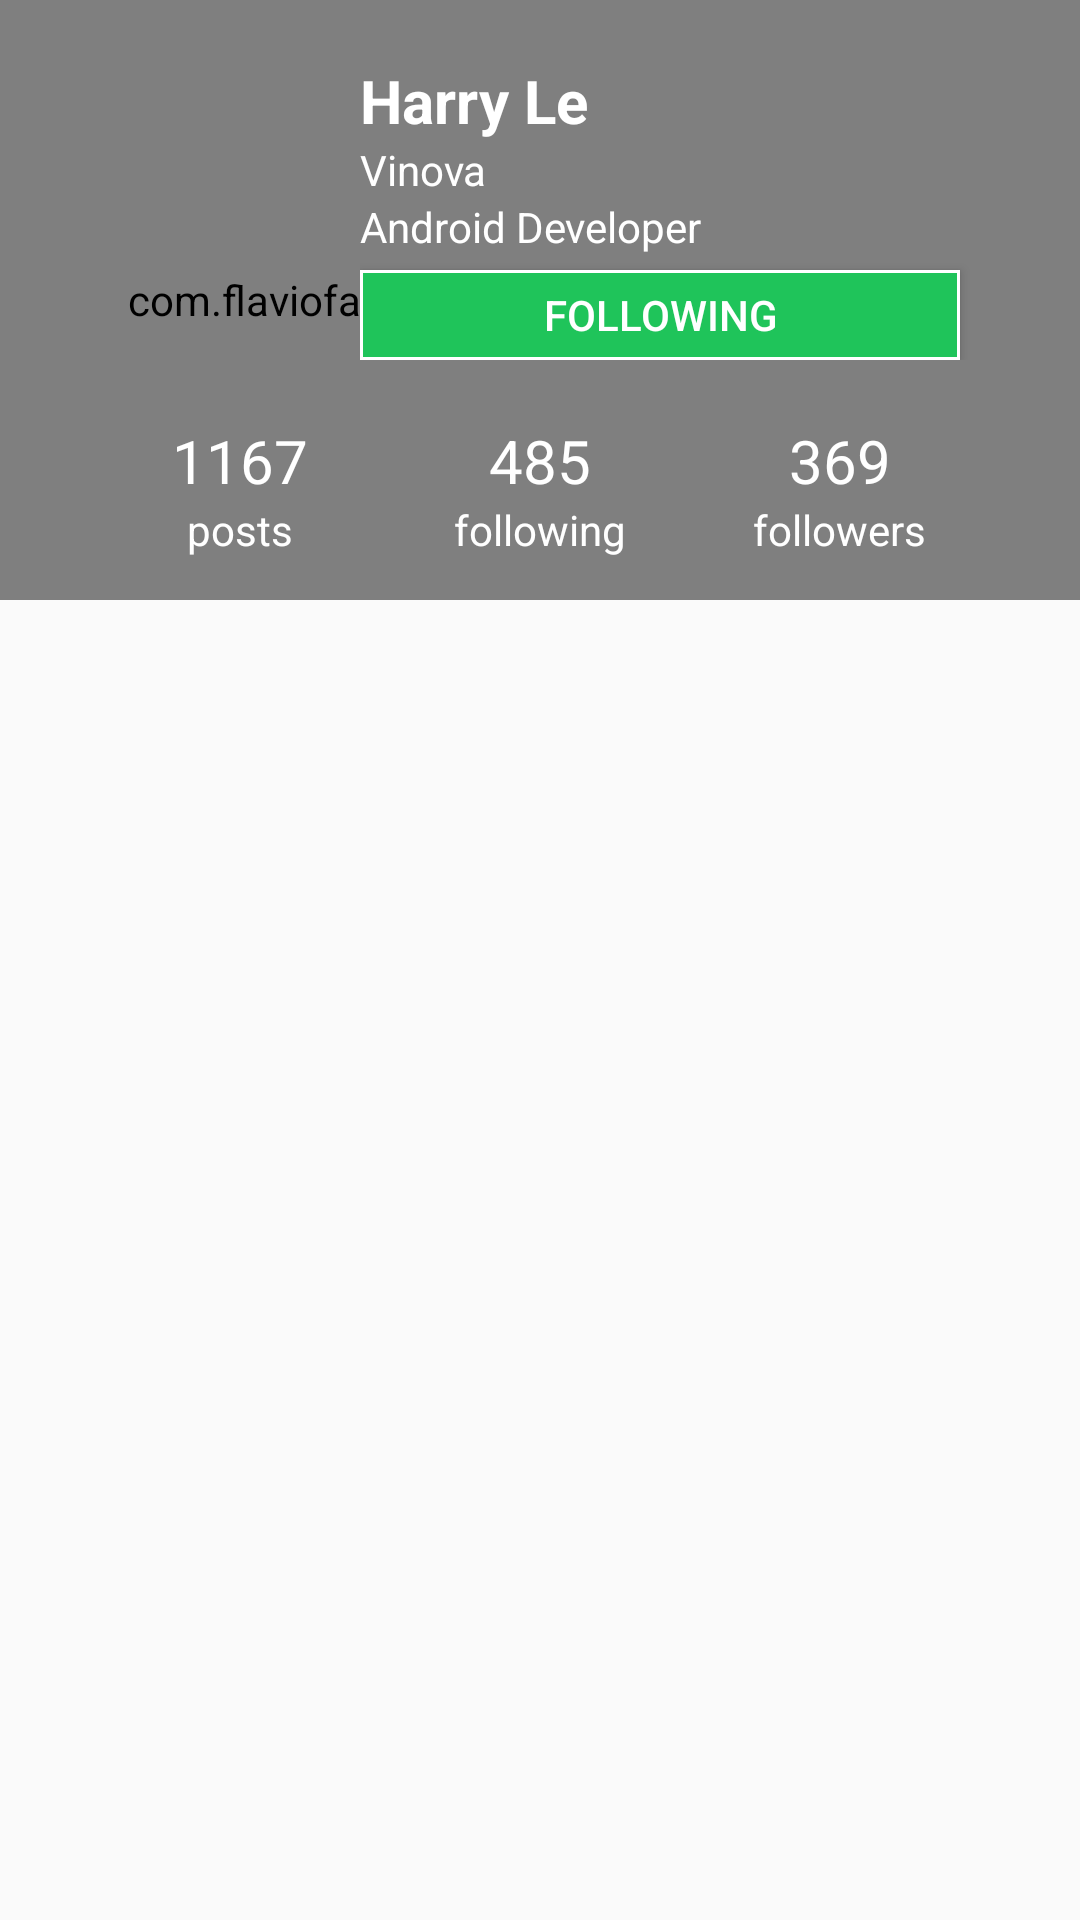

Produce the Android XML layout that renders to this screen, including the resource entries it uses.
<!-- AndroidManifest.xml: application theme AppTheme -->
<!-- res/layout/fragment_detail_info.xml -->
<LinearLayout xmlns:android="http://schemas.android.com/apk/res/android"
    xmlns:tools="http://schemas.android.com/tools"
    android:layout_width="match_parent"
    android:layout_height="match_parent"
    android:orientation="vertical"
    tools:context="vn.eazy.share.element.custom.DetailInfoFragment">

    <RelativeLayout
        android:layout_width="match_parent"
        android:layout_height="200dp">

        <com.flaviofaria.kenburnsview.KenBurnsView
            android:id="@+id/ivCover"
            android:layout_width="match_parent"
            android:layout_height="match_parent"
            android:scaleType="centerCrop"
            android:src="@drawable/demo" />

        <ImageView
            android:id="@+id/ivAvatar"
            android:layout_width="60dp"
            android:layout_height="60dp"
            android:layout_margin="20dp"
            android:scaleType="centerCrop"
            android:src="@drawable/ic_twitter" />

        <LinearLayout
            android:id="@+id/lyInfo"
            android:layout_width="match_parent"
            android:layout_height="wrap_content"
            android:layout_margin="20dp"
            android:layout_toRightOf="@+id/ivAvatar"
            android:orientation="vertical">

            <TextView
                android:id="@+id/tvName"
                android:layout_width="wrap_content"
                android:layout_height="wrap_content"
                android:text="Harry Le"
                android:textColor="@android:color/white"
                android:textSize="20sp"
                android:textStyle="bold" />

            <TextView
                android:id="@+id/tvCompany"
                android:layout_width="wrap_content"
                android:layout_height="wrap_content"
                android:text="Vinova"
                android:textColor="@android:color/white" />

            <TextView
                android:id="@+id/tvJobPosition"
                android:layout_width="wrap_content"
                android:layout_height="wrap_content"
                android:text="Android Developer"
                android:textColor="@android:color/white" />

            <Button
                android:id="@+id/btnFollow"
                android:layout_width="200dp"
                android:layout_height="30dp"
                android:layout_marginTop="5dp"
                android:background="@drawable/bg_ghost_button"
                android:text="Following"
                android:textColor="@android:color/white" />
        </LinearLayout>

        <LinearLayout
            android:id="@+id/lyStates"
            android:layout_width="match_parent"
            android:layout_height="wrap_content"
            android:layout_below="@+id/lyInfo"
            android:gravity="center_horizontal"
            android:orientation="horizontal">

            <LinearLayout
                android:layout_width="100dp"
                android:layout_height="wrap_content"
                android:layout_gravity="center_horizontal"
                android:gravity="center_horizontal"
                android:orientation="vertical">

                <TextView
                    android:layout_width="wrap_content"
                    android:layout_height="wrap_content"
                    android:text="1167"
                    android:textColor="@android:color/white"
                    android:textSize="20sp" />

                <TextView
                    android:layout_width="wrap_content"
                    android:layout_height="wrap_content"
                    android:text="posts"
                    android:textColor="@android:color/white"
                    android:textSize="14sp" />
            </LinearLayout>

            <LinearLayout
                android:layout_width="100dp"
                android:layout_height="wrap_content"
                android:layout_gravity="center_horizontal"
                android:gravity="center_horizontal"
                android:orientation="vertical">

                <TextView
                    android:layout_width="wrap_content"
                    android:layout_height="wrap_content"
                    android:text="485"
                    android:textColor="@android:color/white"
                    android:textSize="20sp" />

                <TextView
                    android:layout_width="wrap_content"
                    android:layout_height="wrap_content"
                    android:text="following"
                    android:textColor="@android:color/white"
                    android:textSize="14sp" />
            </LinearLayout>

            <LinearLayout
                android:layout_width="100dp"
                android:layout_height="wrap_content"
                android:layout_gravity="center_horizontal"
                android:gravity="center_horizontal"
                android:orientation="vertical">

                <TextView
                    android:layout_width="wrap_content"
                    android:layout_height="wrap_content"
                    android:text="369"
                    android:textColor="@android:color/white"
                    android:textSize="20sp" />

                <TextView
                    android:layout_width="wrap_content"
                    android:layout_height="wrap_content"
                    android:text="followers"
                    android:textColor="@android:color/white"
                    android:textSize="14sp" />
            </LinearLayout>
        </LinearLayout>
    </RelativeLayout>
    <android.support.v7.widget.RecyclerView
        android:id="@+id/rvGallery"
        android:layout_width="match_parent"
        android:layout_height="match_parent"/>
</LinearLayout>
<!-- resources referenced by this layout -->
<resources>
  <!-- drawable bg_ghost_button (drawable) -->
  <?xml version="1.0" encoding="utf-8"?>
  <shape xmlns:android="http://schemas.android.com/apk/res/android"
      android:shape="rectangle">
      <stroke
          android:width="1dp"
          android:color="@android:color/white" />
      <solid android:color="#1fc45a" />
  </shape>
  <style name="AppTheme" parent="Theme.AppCompat.Light.DarkActionBar">
          
          <item name="colorPrimary">@color/colorPrimary</item>
          <item name="colorPrimaryDark">@color/colorPrimaryDark</item>
          <item name="colorAccent">@color/colorAccent</item>
          <item name="android:windowContentTransitions">true</item>
          <item name="android:windowAllowEnterTransitionOverlap">true</item>
      </style>
  <!-- not gathered from this repository: default colours our renderer supplied (Android Studio template values) -->
  <color name="colorPrimary">#FF6200EE</color>
  <color name="colorPrimaryDark">#FF3700B3</color>
  <color name="colorAccent">#FF03DAC5</color>
</resources>
